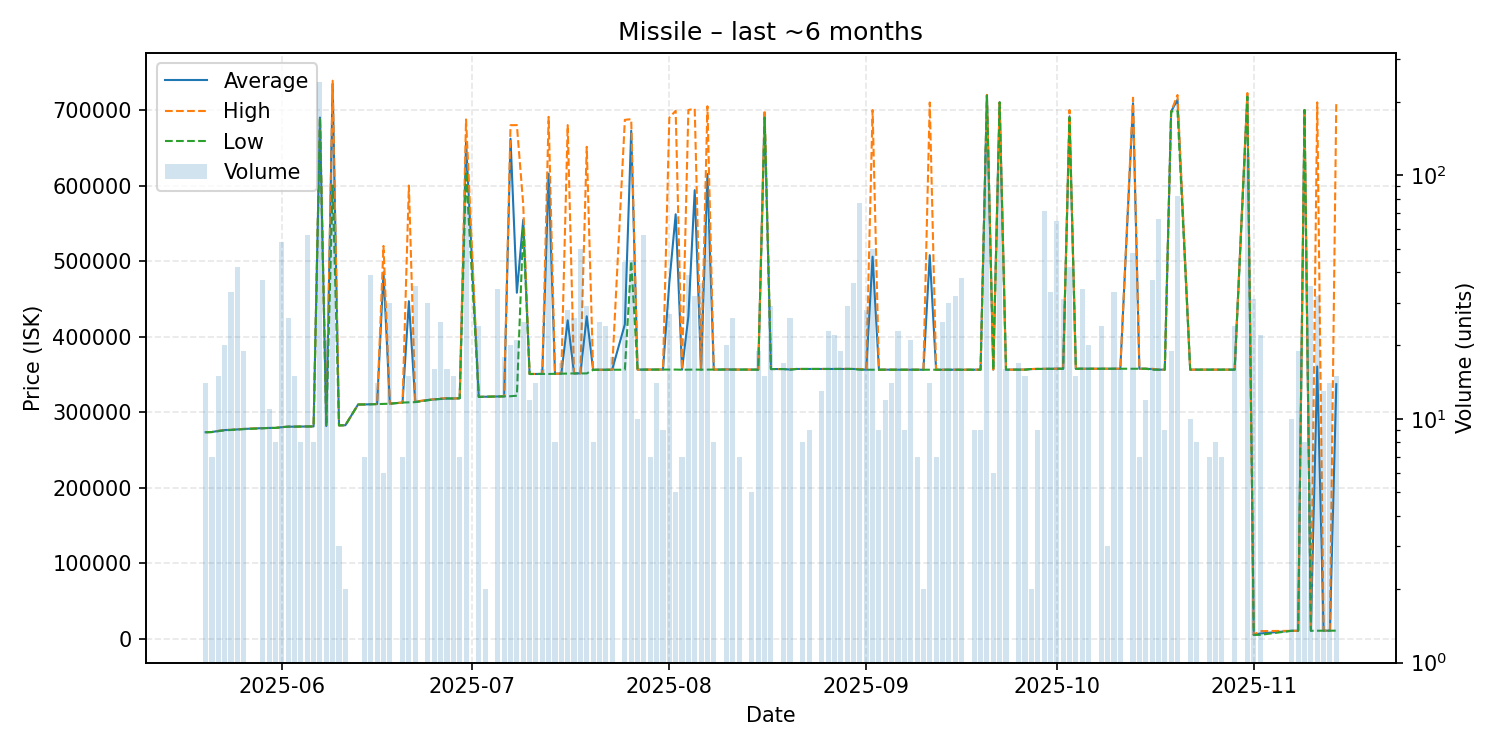

The file beside this chart, header and first rows:
date, average, highest, lowest, order_count, volume
2025-05-20, 273350, 273400, 273300, 2, 14
2025-05-21, 273600, 273600, 273600, 1, 7
2025-05-22, 275073, 275100, 274700, 2, 15
2025-05-23, 276195, 276400, 275900, 3, 20
2025-05-24, 276439, 276500, 276300, 6, 33
2025-05-25, 277002, 277100, 277000, 3, 42
2025-05-26, 277653, 277800, 277400, 3, 19
2025-05-29, 278792, 278800, 278700, 4, 37
2025-05-30, 279000, 279000, 279000, 3, 11
2025-05-31, 279000, 279000, 279000, 1, 8
2025-06-01, 280040, 280100, 280000, 5, 53
2025-06-02, 280700, 280700, 280700, 2, 26
2025-06-03, 280700, 280700, 280700, 2, 15
2025-06-04, 280900, 280900, 280900, 1, 8
2025-06-05, 280967, 281000, 280900, 6, 57
2025-06-06, 281000, 281000, 281000, 1, 8
2025-06-07, 690000, 690000, 690000, 7, 241
2025-06-08, 281543, 281600, 281400, 5, 21
2025-06-09, 734750, 738800, 600000, 15, 132
2025-06-10, 282400, 282400, 282400, 2, 3
2025-06-11, 282600, 282600, 282600, 1, 2
2025-06-13, 310000, 310000, 310000, 1, 1
2025-06-14, 310100, 310100, 310100, 3, 7
2025-06-15, 310454, 310600, 310300, 5, 39
2025-06-16, 310679, 310700, 310600, 2, 14
2025-06-17, 485150, 520000, 310900, 2, 6
2025-06-18, 311170, 311200, 311100, 6, 30
2025-06-20, 312600, 312600, 312600, 1, 7
2025-06-21, 446880, 600000, 312900, 2, 15
2025-06-22, 313526, 313800, 313200, 4, 35
2025-06-24, 316020, 316300, 315600, 5, 30
2025-06-25, 316881, 317000, 316800, 3, 16
2025-06-26, 317524, 318000, 317300, 3, 25
2025-06-27, 318094, 318500, 318000, 3, 16
2025-06-28, 318000, 318000, 318000, 2, 15
2025-06-29, 318300, 318300, 318300, 1, 7
2025-06-30, 657939, 687500, 618400, 8, 75
2025-07-02, 320192, 320300, 320000, 4, 24
2025-07-03, 320300, 320300, 320300, 1, 2
2025-07-05, 320700, 320700, 320700, 4, 34
2025-07-06, 320878, 320900, 320800, 4, 18
2025-07-07, 661955, 679900, 321000, 2, 20
2025-07-08, 458019, 680000, 321700, 4, 21
2025-07-09, 554588, 575000, 545000, 3, 25
2025-07-10, 350442, 350500, 350400, 2, 12
2025-07-11, 350500, 350500, 350500, 2, 14
2025-07-12, 350500, 350500, 350500, 3, 16
2025-07-13, 615654, 691000, 350500, 13, 96
2025-07-14, 350788, 350800, 350700, 2, 8
2025-07-15, 350947, 351000, 350900, 3, 17
2025-07-16, 421500, 680000, 351000, 4, 28
2025-07-17, 351200, 351200, 351200, 2, 26
2025-07-18, 351294, 351300, 351200, 5, 50
2025-07-19, 426866, 651300, 351200, 3, 29
2025-07-20, 356000, 356000, 356000, 1, 8
2025-07-21, 356056, 356100, 356000, 3, 25
2025-07-22, 356158, 356300, 356100, 2, 24
2025-07-23, 356122, 356200, 356100, 3, 18
2025-07-25, 416264, 687000, 356100, 6, 44
2025-07-26, 672540, 687900, 500000, 8, 45
... 96 more rows
